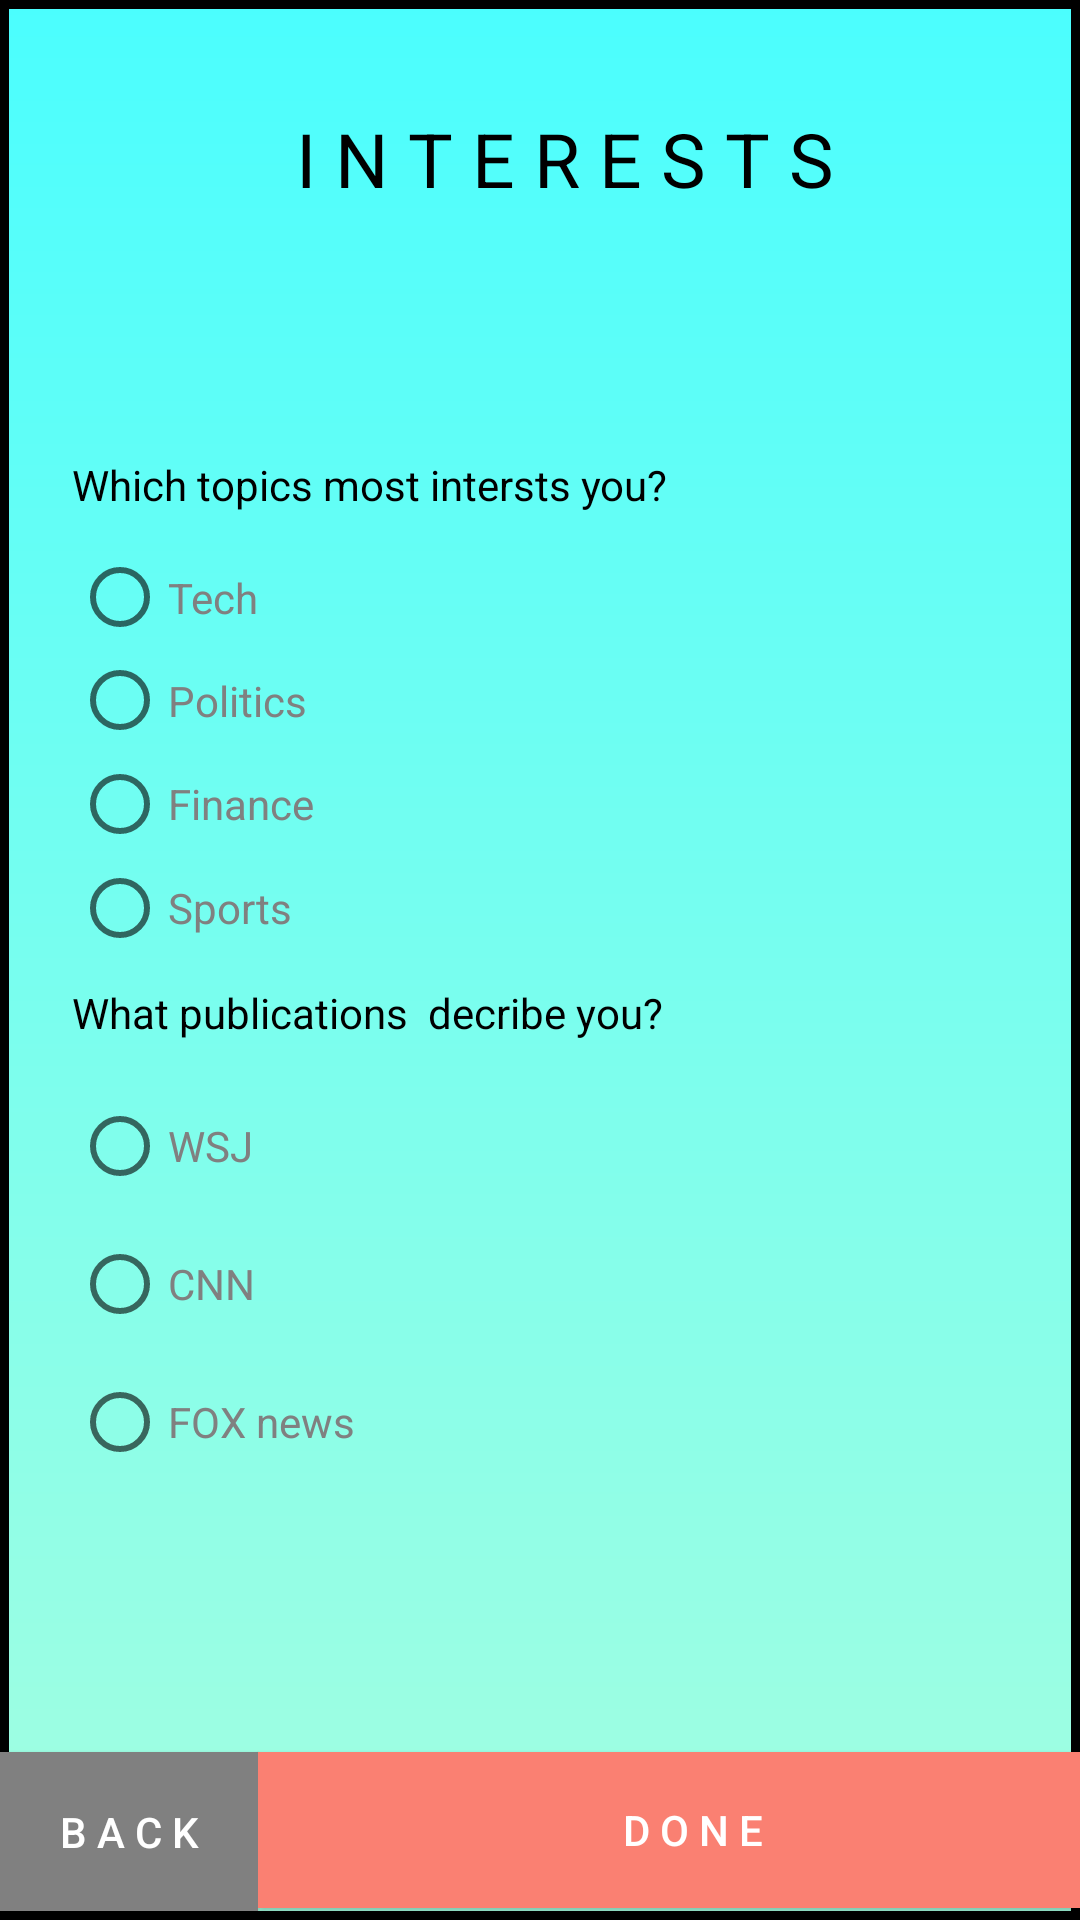

The Android layout XML behind this screen, and the referenced resources:
<!-- AndroidManifest.xml: application theme AppTheme -->
<!-- res/layout/activity_intrestes.xml -->
<?xml version="1.0" encoding="utf-8"?>
<androidx.constraintlayout.widget.ConstraintLayout xmlns:android="http://schemas.android.com/apk/res/android"
    xmlns:app="http://schemas.android.com/apk/res-auto"
    xmlns:tools="http://schemas.android.com/tools"
    android:id="@+id/container"
    android:layout_width="match_parent"
    android:layout_height="match_parent"
    android:paddingLeft="@dimen/activity_horizontal_margin"
    android:paddingTop="@dimen/activity_vertical_margin"
    android:paddingRight="@dimen/activity_horizontal_margin"
    android:paddingBottom="@dimen/activity_vertical_margin"
    android:background="@drawable/login"
    tools:context=".LoginActivity">

    <Button
        android:id="@+id/intNext"
        android:layout_width="290dp"
        android:layout_height="52dp"
        android:layout_gravity="start"
        android:layout_marginBottom="4dp"
        android:background="@color/salmon"
        android:textColor="@color/white"
        android:text="D O N E"
        app:layout_constraintBottom_toBottomOf="parent"
        app:layout_constraintStart_toEndOf="@+id/intBack" />

    <Button
        android:id="@+id/intBack"
        android:layout_width="86dp"
        android:layout_height="53dp"
        android:layout_gravity="start"
        android:background="@color/gray"
        android:text="B A C K"
        android:textColor="@color/white"
        app:layout_constraintStart_toStartOf="parent"
        app:layout_constraintTop_toTopOf="@+id/intNext" />

    <TextView
        android:id="@+id/intTitle"
        android:layout_width="329dp"
        android:layout_height="46dp"
        android:layout_marginStart="24dp"
        android:layout_marginTop="30dp"
        android:textSize="25sp"
        android:gravity="center"
        android:text="I N T E R E S T S"
        android:textColor="@color/black"
        app:layout_constraintStart_toStartOf="parent"
        app:layout_constraintTop_toTopOf="parent" />

    <TextView
        android:id="@+id/intErr"
        android:layout_width="wrap_content"
        android:layout_height="15dp"
        android:layout_marginStart="8dp"
        android:layout_marginTop="52dp"
        android:layout_marginEnd="8dp"
        android:layout_marginBottom="64dp"
        android:text="TextView"
        app:layout_constraintBottom_toTopOf="@+id/intNext"
        app:layout_constraintEnd_toEndOf="parent"
        app:layout_constraintStart_toStartOf="parent"
        app:layout_constraintTop_toBottomOf="@+id/radioGroup2" />

    <RadioGroup
        android:id="@+id/radioGroup"
        android:layout_width="329dp"

        android:layout_height="138dp"
        android:layout_marginTop="8dp"
        app:layout_constraintStart_toStartOf="@+id/intQ1"
        app:layout_constraintTop_toBottomOf="@+id/intQ1">

        <RadioButton
            android:id="@+id/radioButton2"
            android:layout_width="match_parent"
            android:layout_height="wrap_content"
            android:textColor="@color/gray"
            android:layout_weight="1"
            android:text="Tech" />

        <RadioButton
            android:id="@+id/radioButton3"
            android:textColor="@color/gray"
            android:layout_width="match_parent"
            android:layout_height="wrap_content"
            android:layout_weight="1"
            android:text="Politics" />

        <RadioButton
            android:id="@+id/radioButton4"
            android:textColor="@color/gray"
            android:layout_width="match_parent"
            android:layout_height="wrap_content"
            android:layout_weight="1"
            android:text="Finance" />

        <RadioButton
            android:id="@+id/radioButton5"
            android:textColor="@color/gray"
            android:layout_width="match_parent"
            android:layout_height="wrap_content"
            android:layout_weight="1"
            android:text="Sports" />
    </RadioGroup>

    <TextView
        android:id="@+id/intQ1"
        android:textColor="@color/black"
        android:layout_width="329dp"
        android:layout_height="22dp"
        android:layout_marginTop="76dp"
        android:text="Which topics most intersts you?"
        app:layout_constraintStart_toStartOf="@+id/intTitle"
        app:layout_constraintTop_toBottomOf="@+id/intTitle" />

    <TextView
        android:id="@+id/intQ2"
        android:textColor="@color/black"
        android:layout_width="329dp"
        android:layout_height="wrap_content"
        android:layout_marginTop="8dp"
        android:text="What publications  decribe you?"
        app:layout_constraintStart_toStartOf="@+id/radioGroup"
        app:layout_constraintTop_toBottomOf="@+id/radioGroup" />

    <RadioGroup
        android:id="@+id/radioGroup2"
        android:layout_width="329dp"
        android:layout_height="138dp"
        android:layout_marginTop="12dp"
        app:layout_constraintStart_toStartOf="@+id/intQ2"
        app:layout_constraintTop_toBottomOf="@+id/intQ2">

        <RadioButton
            android:id="@+id/radioButton6"
            android:textColor="@color/gray"
            android:layout_width="match_parent"
            android:layout_height="wrap_content"
            android:layout_weight="1"
            android:text="WSJ" />

        <RadioButton
            android:id="@+id/radioButton7"
            android:textColor="@color/gray"
            android:layout_width="match_parent"
            android:layout_height="wrap_content"
            android:layout_weight="1"
            android:text="CNN" />

        <RadioButton
            android:id="@+id/radioButton8"
            android:textColor="@color/gray"
            android:layout_width="match_parent"
            android:layout_height="wrap_content"
            android:layout_weight="1"
            android:text="FOX news" />
    </RadioGroup>

</androidx.constraintlayout.widget.ConstraintLayout>
<!-- resources referenced by this layout -->
<resources>
  <color name="black">#000000</color>
  <color name="gray">#808080</color>
  <color name="salmon">#FA8072</color>
  <color name="white">#FFFFFF</color>
  <!-- drawable login (drawable) -->
  <shape xmlns:android="http://schemas.android.com/apk/res/android" android:shape="rectangle">
  
  <gradient
      android:angle="90"
      android:endColor="@color/aqua"
      android:startColor="@color/aquamarine"
      android:type="linear" />
  
  <corners
      android:radius="0dp"/>
  
      <stroke
          android:width="3dp"
          android:color="@color/black" />
  
  </shape>
  <style name="AppTheme" parent="Theme.AppCompat.Light.NoActionBar">
          
          <item name="colorPrimary">@color/darker</item>
          <item name="colorPrimaryDark">@color/darker</item>
          <item name="colorAccent">@color/white</item>
      </style>
  <color name="aqua">#B300FFFF</color>
  <color name="aquamarine">#B37FFFD4</color>
  <color name="darker">#2E2D2D</color>
</resources>
